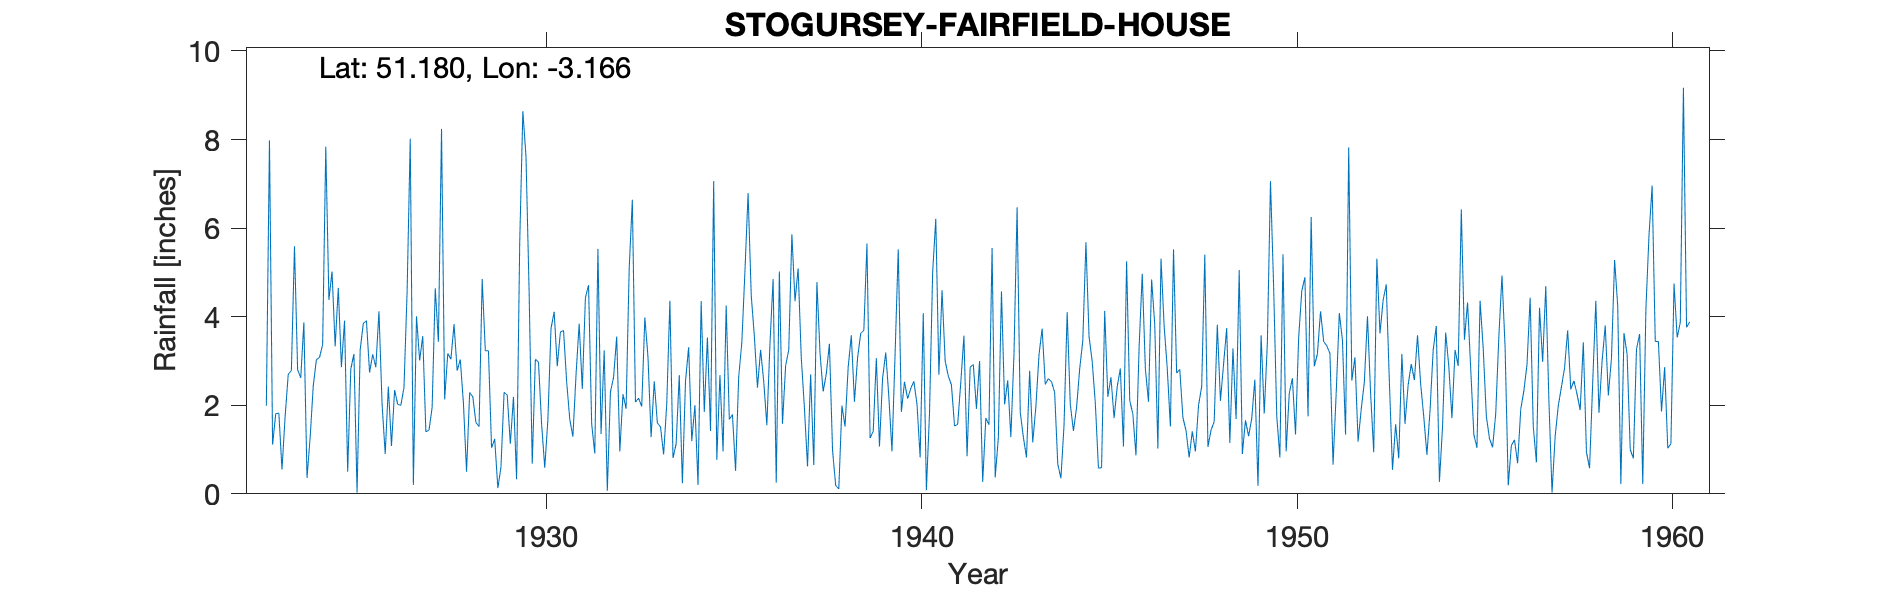

Values plotted in this chart, from the file beside it:
STOGURSEY-FAIRFIELD-HOUSE, , , , , , , , , , , , , , , , , , , , , , , 
Grid ref, ST186429, Long, -3.166, Lat, 51.18, Elevation, 150, ft, , , , , , , , , , , , , , , 
Station no, 2097, , , , , , , , , , , , , , , , , , , , , , 
, 1920, 1921, 1922, 1923, 1924, 1925, 1926, 1927, 1928, 1929, 1930, 1931, 1932, 1933, 1934, 1935, 1936, 1937, 1938, 1939, 1940, 1941, 1942
January, , , , 1.99, 3.87, 2.86, 4.12, 4.01, 3.83, 1.04, 4.58, 2.53, 3.24, 1.97, 2.68, 0.77, 3.56, 5.86, 3.39, 5.65, 2.53, 4.6, 3
February, , , , 7.98, 0.36, 3.91, 2.02, 3.01, 2.78, 1.24, 0.68, 1.68, 0.07, 3.98, 0.24, 2.68, 2.4, 4.35, 0.98, 1.26, 2.15, 3, 0.27
March, , , , 1.11, 1.27, 0.5, 0.9, 3.56, 3.03, 0.13, 3.04, 1.29, 2.3, 3.09, 2.55, 0.96, 3.25, 5.09, 0.19, 1.41, 2.38, 2.66, 1.71
April, , , , 1.81, 2.44, 2.82, 2.42, 1.4, 2.05, 0.6, 2.97, 2.69, 2.63, 1.28, 3.31, 4.25, 2.54, 3.08, 0.11, 3.06, 2.54, 2.46, 1.56
May, , , , 1.82, 3.03, 3.16, 1.08, 1.44, 0.5, 2.29, 1.57, 3.84, 3.55, 2.54, 1.19, 1.68, 1.55, 1.95, 1.99, 1.07, 2.02, 1.53, 5.55
June, , , , 0.55, 3.08, 0.03, 2.34, 1.95, 2.29, 2.23, 0.59, 2.37, 0.96, 1.6, 2, 1.79, 3.4, 0.62, 1.52, 2.61, 0.82, 1.57, 0.37
July, , , , 1.74, 3.37, 3.25, 2.02, 4.64, 2.19, 1.13, 1.67, 4.43, 2.25, 1.51, 0.2, 0.52, 4.85, 2.7, 2.86, 3.19, 4.08, 2.52, 1.26
August, , , , 2.7, 7.84, 3.85, 2, 3.43, 1.61, 2.19, 3.73, 4.71, 1.92, 0.89, 4.35, 2.64, 0.25, 0.65, 3.58, 2.19, 0.08, 3.57, 4.57
September, , , , 2.78, 4.38, 3.91, 2.4, 8.24, 1.52, 0.33, 4.11, 1.58, 5.1, 2.03, 1.85, 3.42, 5.02, 4.78, 2.08, 0.96, 1.83, 0.85, 2.02
October, , , , 5.59, 5.02, 2.74, 4.56, 2.13, 4.85, 5.68, 2.88, 0.91, 6.64, 4.36, 3.53, 5.03, 1.58, 3.17, 3.07, 3.17, 5, 2.86, 2.56
November, , , , 2.8, 3.33, 3.15, 8.02, 3.17, 3.23, 8.64, 3.65, 5.53, 2.07, 0.81, 1.42, 6.79, 2.89, 2.31, 3.62, 5.52, 6.21, 2.92, 1.28
December, , , , 2.62, 4.65, 2.86, 0.2, 3.04, 3.23, 7.62, 3.69, 1.35, 2.16, 1.13, 7.06, 4.49, 3.25, 2.71, 3.69, 1.85, 2.69, 1.92, 3.15
Total, , , , 33.49, 42.64, 33.04, 32.08, 40.02, 31.11, 33.12, 33.16, 32.91, 32.89, 25.19, 30.38, 35.02, 34.54, 37.27, 27.08, 31.94, 32.33, 30.46, 27.3
